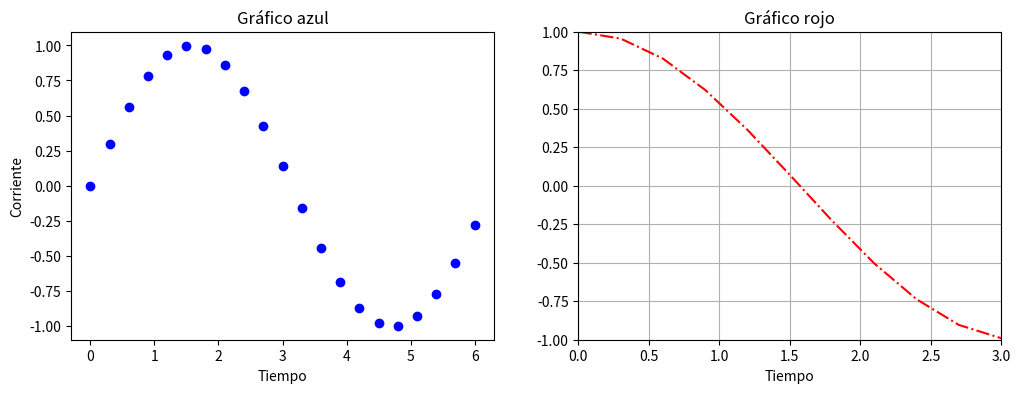

This figure's Python source:
# Se pueden configurar muchísimos más parámetros, 
# por lo cual les mostrarmos únicamente los que se suelen usar más regularmente. 
# Si necesitan funcionalidades más específicas, 
# puedan encontrarlas en la documentación de matplotlib.pyplot.


import numpy as np
import matplotlib.pyplot as plt

x = np.arange(0, 2*3.14, 0.3)
y1 = np.sin(x)
y2 = np.cos(x)

plt.figure(figsize=(12, 4))  # Configuramos el tamaño del gráfico (en pulgadas)

plt.subplot(1, 2, 1)
plt.title("Gráfico azul")
plt.plot(x, y1, 'bo')        # Graficamos la función y1
plt.xlabel('Tiempo')
plt.ylabel('Corriente')

plt.subplot(1, 2, 2)
plt.title("Gráfico rojo")
plt.plot(x, y2, 'r-.')       # Graficamos la función y2
plt.xlabel('Tiempo')
plt.axis([0, 3, -1, 1])      # Elegimos los límites de los ejes
plt.grid(True)               # Activamos la grilla

plt.show()

